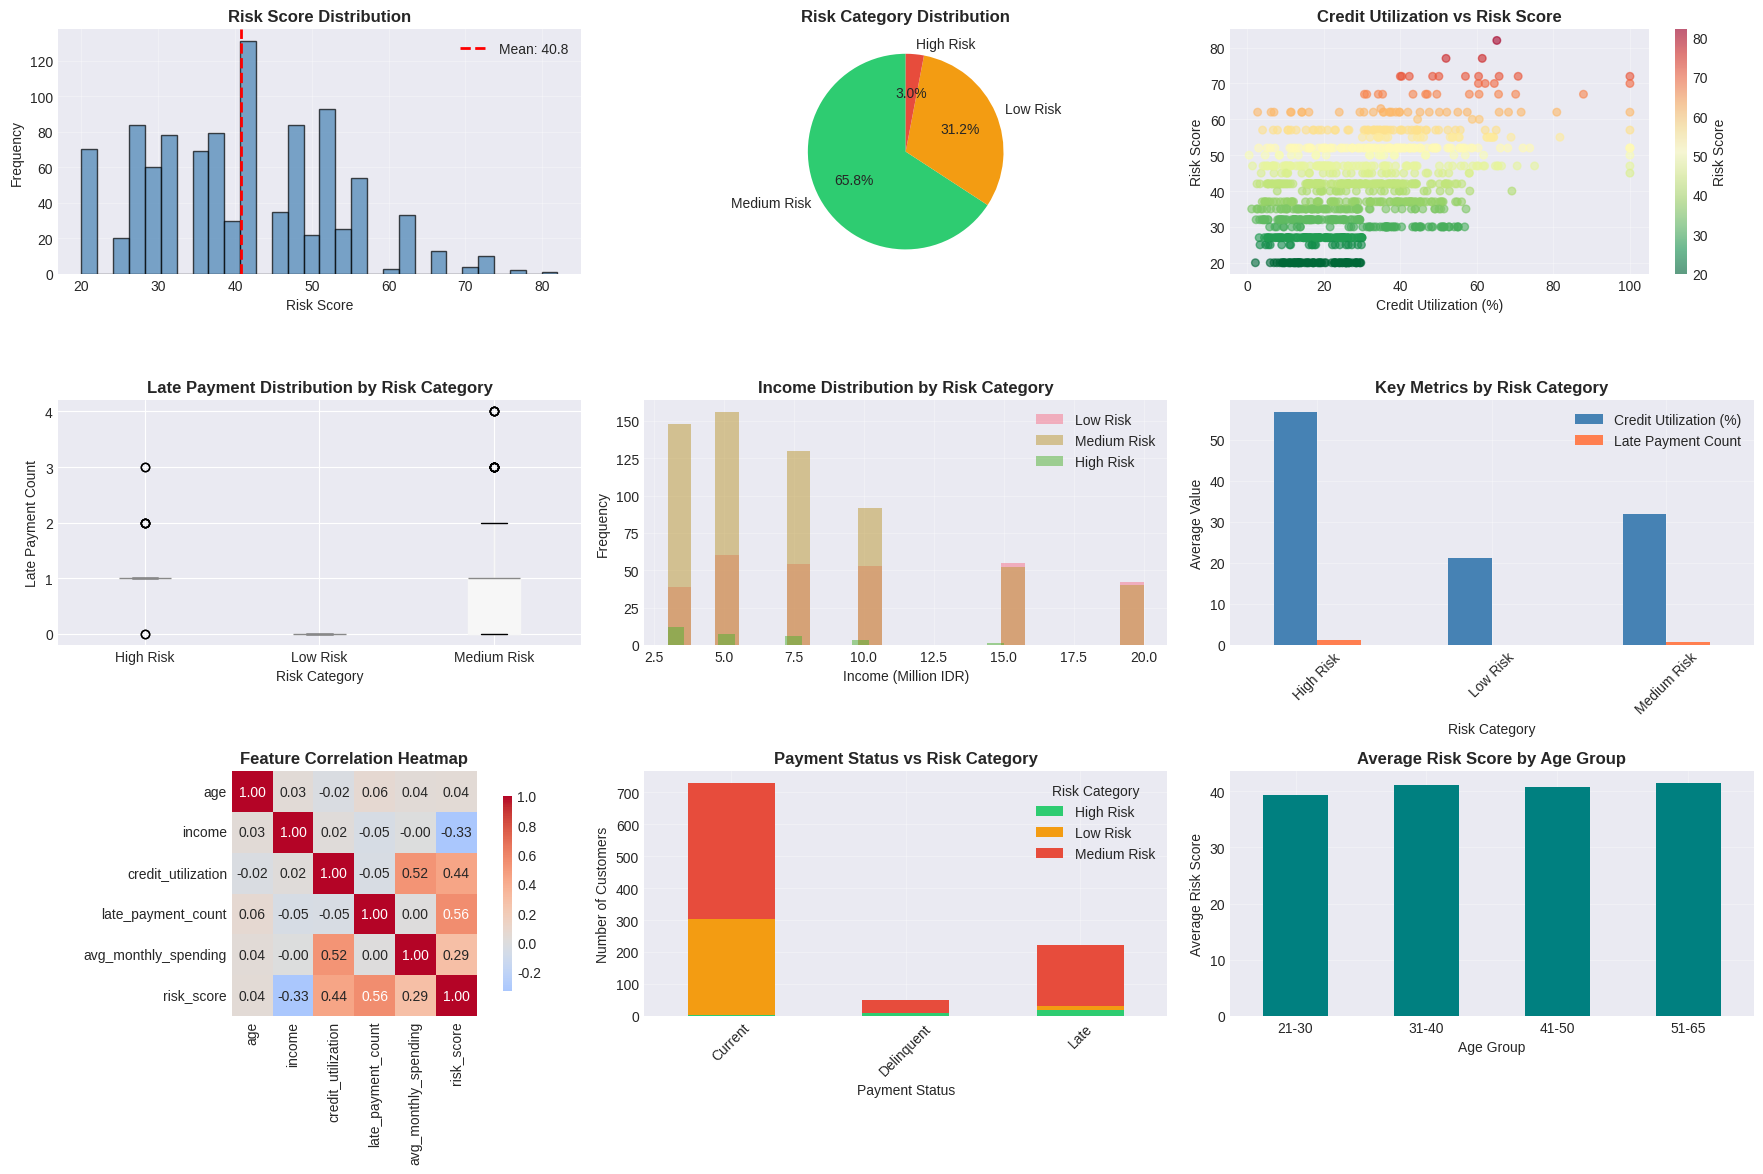

Source code (Python):
"""
Customer Risk Scoring Model
Credit Card Customer Risk Assessment Framework

[redacted]
Date: November 2024
"""

import pandas as pd
import numpy as np
import matplotlib.pyplot as plt
import seaborn as sns
from datetime import datetime, timedelta
import warnings
warnings.filterwarnings('ignore')

# Set style for better visualizations
plt.style.use('seaborn-v0_8-darkgrid')
sns.set_palette("husl")

print("=" * 80)
print("CUSTOMER RISK SCORING MODEL - CREDIT CARD CUSTOMER ASSESSMENT")
print("=" * 80)
print("\n")

# ============================================================================
# STEP 1: GENERATE SYNTHETIC DATA
# ============================================================================
print("STEP 1: Generating Synthetic Dataset...")
print("-" * 80)

np.random.seed(42)
n_customers = 1000

# Generate customer data
data = {
    'customer_id': [f'CUST{str(i).zfill(5)}' for i in range(1, n_customers + 1)],
    'age': np.random.randint(21, 65, n_customers),
    'income': np.random.choice(
        [3000000, 5000000, 7500000, 10000000, 15000000, 20000000], 
        n_customers, 
        p=[0.20, 0.25, 0.20, 0.15, 0.12, 0.08]
    ),
    'employment_status': np.random.choice(
        ['Employed', 'Self-employed', 'Unemployed'], 
        n_customers, 
        p=[0.70, 0.25, 0.05]
    ),
    'dependents': np.random.randint(0, 5, n_customers),
    'credit_limit': np.random.choice(
        [5000000, 10000000, 15000000, 25000000, 50000000], 
        n_customers,
        p=[0.30, 0.30, 0.20, 0.15, 0.05]
    ),
    'credit_utilization': np.random.beta(2, 5, n_customers) * 100,  # 0-100%
    'avg_monthly_spending': None,  # Will be calculated
    'late_payment_count': np.random.poisson(0.5, n_customers),
    'account_age_months': np.random.randint(6, 120, n_customers),
    'payment_status': np.random.choice(
        ['Current', 'Late', 'Delinquent'], 
        n_customers, 
        p=[0.75, 0.20, 0.05]
    ),
    'missed_payment_6m': np.random.poisson(0.3, n_customers),
    'full_payment_ratio': np.random.beta(5, 2, n_customers) * 100  # 0-100%
}

df = pd.DataFrame(data)

# Calculate avg_monthly_spending based on credit_utilization
df['avg_monthly_spending'] = (df['credit_limit'] * df['credit_utilization'] / 100).astype(int)

# Add some missing values for data cleaning demonstration (5% missing)
missing_indices = np.random.choice(df.index, size=int(0.05 * len(df)), replace=False)
df.loc[missing_indices, 'income'] = np.nan

# Add some outliers for demonstration
outlier_indices = np.random.choice(df.index, size=10, replace=False)
df.loc[outlier_indices, 'credit_utilization'] = np.random.uniform(150, 200, 10)

print(f"✓ Generated {len(df)} customer records")
print(f"✓ Features: {len(df.columns)} columns")
print(f"✓ Added {len(missing_indices)} missing values for cleaning demo")
print(f"✓ Added {len(outlier_indices)} outliers for cleaning demo")
print("\nDataset Preview:")
print(df.head())
print("\n")

# ============================================================================
# STEP 2: DATA CLEANING
# ============================================================================
print("STEP 2: Data Cleaning & Preprocessing...")
print("-" * 80)

# Check for missing values
print("Missing Values:")
print(df.isnull().sum())
print("\n")

# Handle missing values - fill with median
df['income'].fillna(df['income'].median(), inplace=True)
print("✓ Filled missing income values with median")

# Handle outliers in credit_utilization (cap at 100%)
outliers_before = (df['credit_utilization'] > 100).sum()
df['credit_utilization'] = df['credit_utilization'].clip(upper=100)
print(f"✓ Capped {outliers_before} outliers in credit_utilization to 100%")

# Create derived features
df['debt_to_income'] = (df['avg_monthly_spending'] / df['income'] * 100).round(2)
df['credit_limit_to_income'] = (df['credit_limit'] / df['income']).round(2)
print("✓ Created derived features: debt_to_income, credit_limit_to_income")

# Data validation
print("\n✓ Data Cleaning Complete!")
print(f"Final dataset shape: {df.shape}")
print("\n")

# ============================================================================
# STEP 3: RISK SCORE COMPUTATION
# ============================================================================
print("STEP 3: Computing Risk Scores...")
print("-" * 80)

def calculate_risk_score(row):
    """
    Calculate risk score using weighted scoring system
    Score range: 0-100 (higher = higher risk)
    """
    score = 0
    
    # 1. Credit Utilization Score (Weight: 25%)
    if row['credit_utilization'] < 30:
        score += 5
    elif row['credit_utilization'] < 60:
        score += 15
    else:
        score += 25
    
    # 2. Late Payment Count (Weight: 30%)
    if row['late_payment_count'] == 0:
        score += 5
    elif row['late_payment_count'] <= 2:
        score += 20
    else:
        score += 30
    
    # 3. Income Level (Weight: 15%)
    if row['income'] >= 10000000:
        score += 3
    elif row['income'] >= 5000000:
        score += 10
    else:
        score += 15
    
    # 4. Payment Status (Weight: 20%)
    if row['payment_status'] == 'Current':
        score += 5
    elif row['payment_status'] == 'Late':
        score += 15
    else:  # Delinquent
        score += 20
    
    # 5. Missed Payments (Weight: 10%)
    if row['missed_payment_6m'] == 0:
        score += 2
    elif row['missed_payment_6m'] <= 2:
        score += 7
    else:
        score += 10
    
    return min(score, 100)  # Cap at 100

# Apply risk scoring
df['risk_score'] = df.apply(calculate_risk_score, axis=1)

print("Risk Score Calculation Methodology:")
print("  • Credit Utilization (25%): <30%=5pts, 30-60%=15pts, >60%=25pts")
print("  • Late Payment Count (30%): 0=5pts, 1-2=20pts, >2=30pts")
print("  • Income Level (15%): >10M=3pts, 5-10M=10pts, <5M=15pts")
print("  • Payment Status (20%): Current=5pts, Late=15pts, Delinquent=20pts")
print("  • Missed Payments (10%): 0=2pts, 1-2=7pts, >2=10pts")
print("\n✓ Risk scores calculated for all customers")
print(f"Score Range: {df['risk_score'].min():.0f} - {df['risk_score'].max():.0f}")
print(f"Mean Score: {df['risk_score'].mean():.2f}")
print(f"Median Score: {df['risk_score'].median():.2f}")
print("\n")

# ============================================================================
# STEP 4: RISK SEGMENTATION
# ============================================================================
print("STEP 4: Customer Risk Segmentation...")
print("-" * 80)

def categorize_risk(score):
    """Categorize customers into risk segments"""
    if score <= 33:
        return 'Low Risk'
    elif score <= 66:
        return 'Medium Risk'
    else:
        return 'High Risk'

df['risk_category'] = df['risk_score'].apply(categorize_risk)

# Risk distribution
risk_dist = df['risk_category'].value_counts()
print("Risk Category Distribution:")
for category, count in risk_dist.items():
    percentage = (count / len(df)) * 100
    print(f"  {category:15s}: {count:4d} customers ({percentage:5.2f}%)")

print("\n✓ Customers segmented into 3 risk categories")
print("\n")

# ============================================================================
# STEP 5: STATISTICAL ANALYSIS
# ============================================================================
print("STEP 5: Statistical Analysis by Risk Category...")
print("-" * 80)

# Group statistics
risk_stats = df.groupby('risk_category').agg({
    'age': 'mean',
    'income': 'mean',
    'credit_utilization': 'mean',
    'late_payment_count': 'mean',
    'avg_monthly_spending': 'mean',
    'risk_score': 'mean'
}).round(2)

risk_stats.columns = ['Avg Age', 'Avg Income', 'Avg Utilization %', 'Avg Late Payments', 'Avg Monthly Spending', 'Avg Risk Score']
print("\nAverage Metrics by Risk Category:")
print(risk_stats)
print("\n")

# ============================================================================
# STEP 6: DATA VISUALIZATION
# ============================================================================
print("STEP 6: Creating Visualizations...")
print("-" * 80)

# Create comprehensive visualization dashboard
fig = plt.figure(figsize=(18, 12))
fig.suptitle('Customer Risk Scoring Dashboard - Credit Card Portfolio Analysis', 
             fontsize=18, fontweight='bold', y=0.995)

# 1. Risk Score Distribution
ax1 = plt.subplot(3, 3, 1)
plt.hist(df['risk_score'], bins=30, color='steelblue', edgecolor='black', alpha=0.7)
plt.axvline(df['risk_score'].mean(), color='red', linestyle='--', linewidth=2, label=f'Mean: {df["risk_score"].mean():.1f}')
plt.xlabel('Risk Score', fontsize=10)
plt.ylabel('Frequency', fontsize=10)
plt.title('Risk Score Distribution', fontsize=12, fontweight='bold')
plt.legend()
plt.grid(alpha=0.3)

# 2. Risk Category Pie Chart
ax2 = plt.subplot(3, 3, 2)
colors = ['#2ecc71', '#f39c12', '#e74c3c']  # Green, Yellow, Red
risk_dist.plot(kind='pie', autopct='%1.1f%%', colors=colors, startangle=90)
plt.ylabel('')
plt.title('Risk Category Distribution', fontsize=12, fontweight='bold')

# 3. Credit Utilization vs Risk Score
ax3 = plt.subplot(3, 3, 3)
scatter = plt.scatter(df['credit_utilization'], df['risk_score'], 
                     c=df['risk_score'], cmap='RdYlGn_r', alpha=0.6, s=30)
plt.colorbar(scatter, label='Risk Score')
plt.xlabel('Credit Utilization (%)', fontsize=10)
plt.ylabel('Risk Score', fontsize=10)
plt.title('Credit Utilization vs Risk Score', fontsize=12, fontweight='bold')
plt.grid(alpha=0.3)

# 4. Late Payments by Risk Category
ax4 = plt.subplot(3, 3, 4)
df.boxplot(column='late_payment_count', by='risk_category', ax=ax4, patch_artist=True)
plt.xlabel('Risk Category', fontsize=10)
plt.ylabel('Late Payment Count', fontsize=10)
plt.title('Late Payment Distribution by Risk Category', fontsize=12, fontweight='bold')
plt.suptitle('')

# 5. Income Distribution by Risk Category
ax5 = plt.subplot(3, 3, 5)
for category in ['Low Risk', 'Medium Risk', 'High Risk']:
    data = df[df['risk_category'] == category]['income'] / 1000000
    plt.hist(data, alpha=0.5, label=category, bins=20)
plt.xlabel('Income (Million IDR)', fontsize=10)
plt.ylabel('Frequency', fontsize=10)
plt.title('Income Distribution by Risk Category', fontsize=12, fontweight='bold')
plt.legend()
plt.grid(alpha=0.3)

# 6. Average Metrics by Risk Category
ax6 = plt.subplot(3, 3, 6)
metrics_df = df.groupby('risk_category')[['credit_utilization', 'late_payment_count']].mean()
metrics_df.plot(kind='bar', ax=ax6, color=['steelblue', 'coral'])
plt.xlabel('Risk Category', fontsize=10)
plt.ylabel('Average Value', fontsize=10)
plt.title('Key Metrics by Risk Category', fontsize=12, fontweight='bold')
plt.xticks(rotation=45)
plt.legend(['Credit Utilization (%)', 'Late Payment Count'])
plt.grid(alpha=0.3)

# 7. Correlation Heatmap
ax7 = plt.subplot(3, 3, 7)
corr_features = ['age', 'income', 'credit_utilization', 'late_payment_count', 
                 'avg_monthly_spending', 'risk_score']
correlation_matrix = df[corr_features].corr()
sns.heatmap(correlation_matrix, annot=True, fmt='.2f', cmap='coolwarm', 
            center=0, square=True, ax=ax7, cbar_kws={'shrink': 0.8})
plt.title('Feature Correlation Heatmap', fontsize=12, fontweight='bold')

# 8. Payment Status Distribution
ax8 = plt.subplot(3, 3, 8)
payment_risk = pd.crosstab(df['payment_status'], df['risk_category'])
payment_risk.plot(kind='bar', stacked=True, ax=ax8, color=colors)
plt.xlabel('Payment Status', fontsize=10)
plt.ylabel('Number of Customers', fontsize=10)
plt.title('Payment Status vs Risk Category', fontsize=12, fontweight='bold')
plt.xticks(rotation=45)
plt.legend(title='Risk Category')
plt.grid(alpha=0.3)

# 9. Risk Score by Age Group
ax9 = plt.subplot(3, 3, 9)
df['age_group'] = pd.cut(df['age'], bins=[20, 30, 40, 50, 65], 
                         labels=['21-30', '31-40', '41-50', '51-65'])
age_risk = df.groupby('age_group')['risk_score'].mean()
age_risk.plot(kind='bar', ax=ax9, color='teal')
plt.xlabel('Age Group', fontsize=10)
plt.ylabel('Average Risk Score', fontsize=10)
plt.title('Average Risk Score by Age Group', fontsize=12, fontweight='bold')
plt.xticks(rotation=0)
plt.grid(alpha=0.3)

plt.tight_layout()
plt.savefig('risk_scoring_dashboard.png', dpi=300, bbox_inches='tight')
print("✓ Dashboard saved as 'risk_scoring_dashboard.png'")

plt.show()

# ============================================================================
# STEP 7: KEY INSIGHTS & RECOMMENDATIONS
# ============================================================================
print("\n" + "=" * 80)
print("KEY INSIGHTS & RECOMMENDATIONS")
print("=" * 80)

high_risk_count = len(df[df['risk_category'] == 'High Risk'])
high_risk_pct = (high_risk_count / len(df)) * 100

avg_util_high = df[df['risk_category'] == 'High Risk']['credit_utilization'].mean()
avg_util_low = df[df['risk_category'] == 'Low Risk']['credit_utilization'].mean()

print(f"""
1. PORTFOLIO OVERVIEW:
   • Total Customers Analyzed: {len(df):,}
   • High Risk Customers: {high_risk_count} ({high_risk_pct:.1f}%)
   • Average Portfolio Risk Score: {df['risk_score'].mean():.2f}

2. KEY RISK FACTORS:
   • High-risk customers have {avg_util_high:.1f}% credit utilization vs {avg_util_low:.1f}% for low-risk
   • Late payment count strongly correlates with risk score
   • Credit utilization is the primary driver of risk

3. RECOMMENDATIONS:
   • Monitor customers with credit utilization >60%
   • Implement early warning system for customers with 2+ late payments
   • Review credit limits for high-risk segments
   • Consider payment reminder programs for medium-risk customers
   • Reward programs for low-risk customers to maintain good behavior

4. NEXT STEPS:
   • Develop automated alert system for high-risk behaviors
   • Create targeted intervention strategies per risk segment
   • Implement quarterly risk score reviews
   • Build predictive model for risk migration patterns
""")

# Save processed data
df.to_csv('customer_risk_scores.csv', index=False)
print("✓ Processed data saved as 'customer_risk_scores.csv'")

print("\n" + "=" * 80)
print("PROJECT COMPLETED SUCCESSFULLY!")
print("=" * 80)